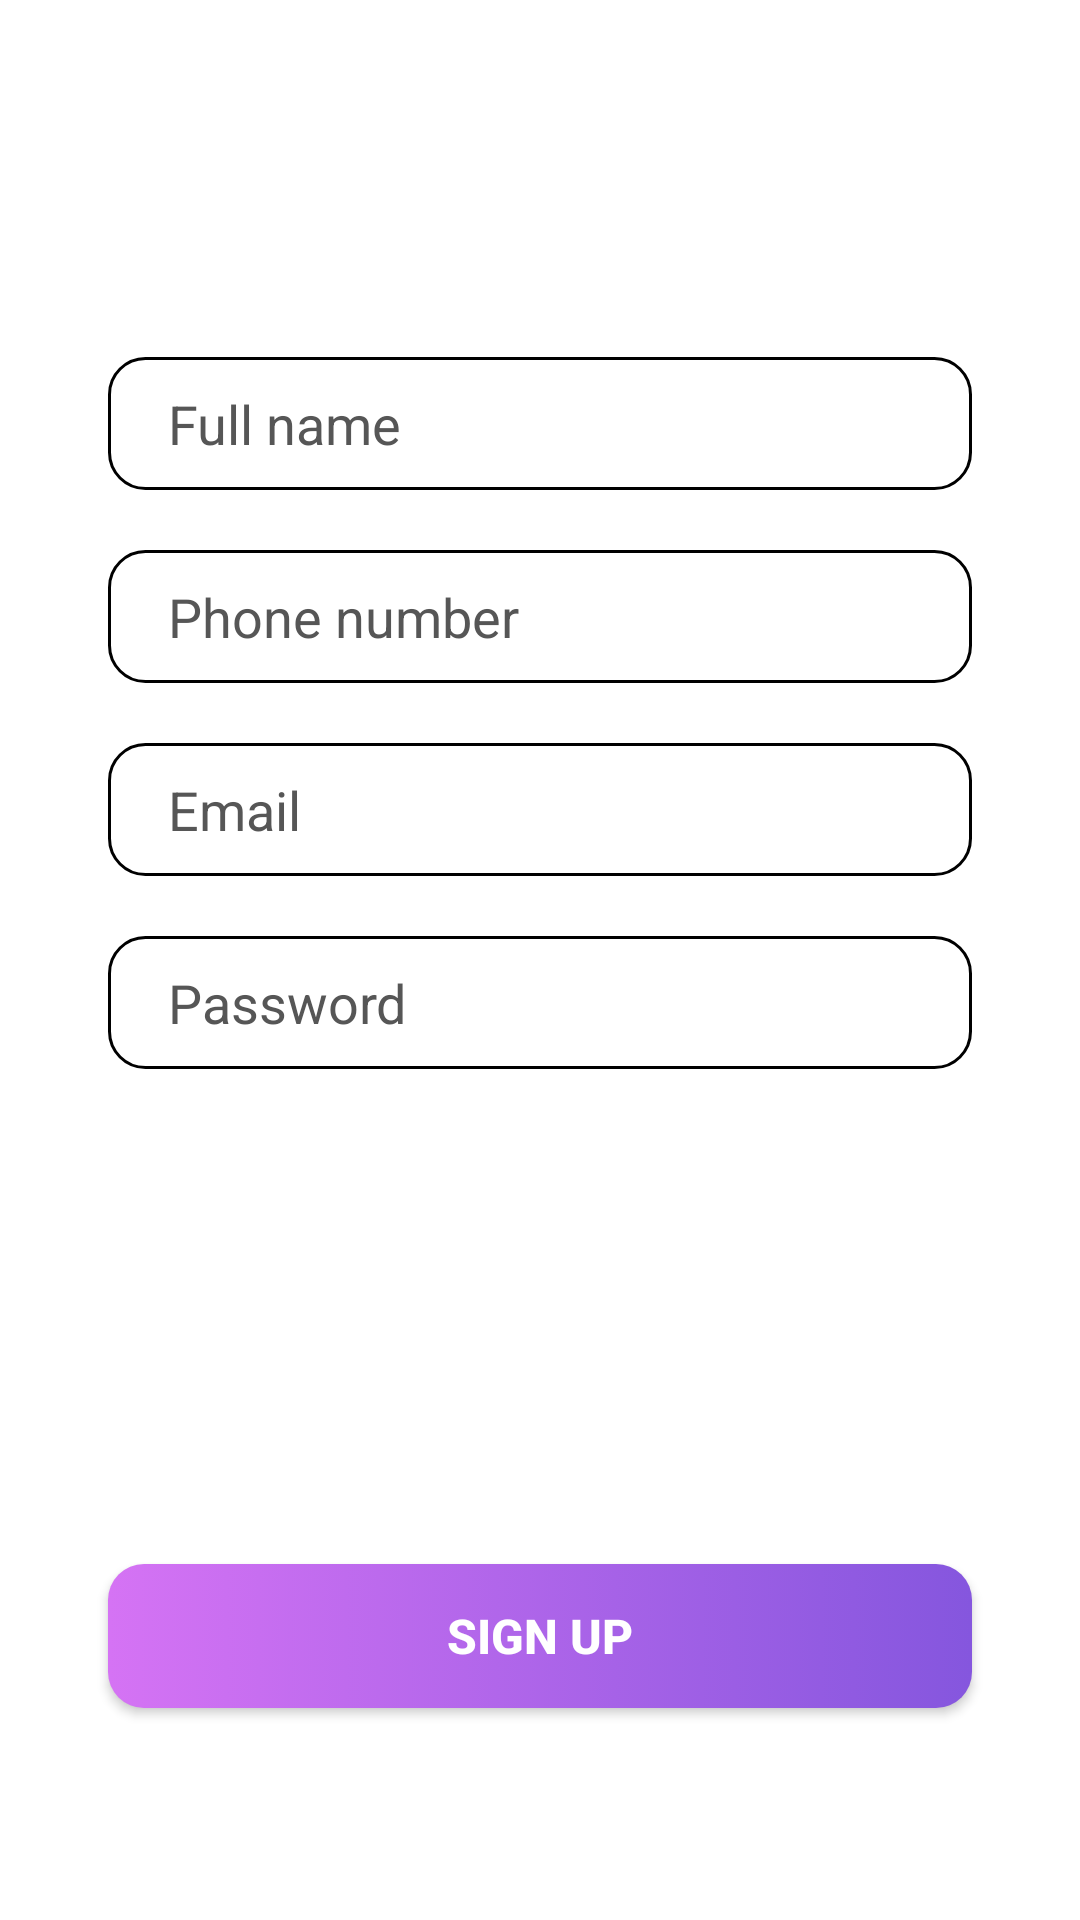

Android layout source for this screen:
<!-- AndroidManifest.xml: application theme Theme.Sendypick.NoActionBar -->
<!-- res/layout/fragment_signup_tab.xml -->
<?xml version="1.0" encoding="utf-8"?>
<androidx.constraintlayout.widget.ConstraintLayout
    xmlns:android="http://schemas.android.com/apk/res/android"
    xmlns:app="http://schemas.android.com/apk/res-auto"
    android:layout_width="match_parent"
    android:layout_height="match_parent">

    <EditText
        android:id="@+id/full_name_edit_text"
        android:layout_width="0dp"
        android:layout_height="wrap_content"
        app:layout_constraintVertical_bias=".2"
        app:layout_constraintHorizontal_bias=".5"
        app:layout_constraintWidth_percent=".8"
        android:hint="@string/full_name"
        android:textColorHint="#565656"
        android:background="@drawable/style_bg_2"
        android:paddingLeft="20dp"
        android:paddingTop="10dp"
        android:paddingBottom="10dp"
        app:layout_constraintBottom_toBottomOf="parent"
        app:layout_constraintEnd_toEndOf="parent"
        app:layout_constraintStart_toStartOf="parent"
        app:layout_constraintTop_toTopOf="parent" />

    <EditText
        android:id="@+id/phone_edit_text"
        android:layout_width="0dp"
        android:layout_height="wrap_content"
        android:hint="@string/phone_number"
        android:textColorHint="#565656"
        android:background="@drawable/style_bg_2"
        android:paddingLeft="20dp"
        android:paddingTop="10dp"
        android:paddingBottom="10dp"
        android:layout_marginTop="20dp"
        android:inputType="phone"
        app:layout_constraintVertical_bias="0"
        app:layout_constraintBottom_toBottomOf="parent"
        app:layout_constraintEnd_toEndOf="parent"
        app:layout_constraintStart_toStartOf="parent"
        app:layout_constraintTop_toBottomOf="@+id/full_name_edit_text"
        app:layout_constraintWidth_percent=".8" />

    <EditText
        android:id="@+id/email_edit_text"
        android:layout_width="0dp"
        android:layout_height="wrap_content"
        android:hint="@string/email"
        android:background="@drawable/style_bg_2"
        android:paddingLeft="20dp"
        android:paddingTop="10dp"
        android:paddingBottom="10dp"
        android:layout_marginTop="20dp"
        android:textColorHint="#565656"
        app:layout_constraintVertical_bias="0"
        app:layout_constraintBottom_toBottomOf="parent"
        app:layout_constraintEnd_toEndOf="parent"
        app:layout_constraintStart_toStartOf="parent"
        app:layout_constraintTop_toBottomOf="@+id/phone_edit_text"
        app:layout_constraintWidth_percent=".8" />

    <EditText
        android:id="@+id/password_edit_text"
        android:layout_width="0dp"
        android:layout_height="wrap_content"
        android:hint="@string/password"
        android:background="@drawable/style_bg_2"
        android:inputType="textPassword"
        android:paddingLeft="20dp"
        android:paddingTop="10dp"
        android:paddingBottom="10dp"
        android:layout_marginTop="20dp"
        app:layout_constraintVertical_bias="0"
        android:textColorHint="#565656"
        app:layout_constraintBottom_toBottomOf="parent"
        app:layout_constraintEnd_toEndOf="parent"
        app:layout_constraintStart_toStartOf="parent"
        app:layout_constraintTop_toBottomOf="@+id/email_edit_text"
        app:layout_constraintWidth_percent=".8" />

    <androidx.appcompat.widget.AppCompatButton
        android:id="@+id/register_button"
        android:layout_width="0dp"
        android:layout_height="wrap_content"
        android:background="@drawable/button_style"
        android:text="@string/sign_up"
        android:textColor="@color/white"
        android:textSize="16sp"
        android:textStyle="bold"
        app:layout_constraintBottom_toBottomOf="parent"
        app:layout_constraintEnd_toEndOf="parent"
        app:layout_constraintStart_toStartOf="parent"
        app:layout_constraintTop_toBottomOf="@+id/password_edit_text"
        app:layout_constraintVertical_bias=".7"
        app:layout_constraintWidth_percent=".8" />

    <com.github.ybq.android.spinkit.SpinKitView
        xmlns:app="http://schemas.android.com/apk/res-auto"
        android:id="@+id/spin_kit"
        style="@style/SpinKitView.Large.Circle"
        android:layout_width="wrap_content"
        android:layout_height="wrap_content"
        android:layout_gravity="center"
        app:SpinKit_Color="#2f4653"
        android:visibility="gone"
        app:layout_constraintBottom_toBottomOf="parent"
        app:layout_constraintEnd_toEndOf="parent"
        app:layout_constraintStart_toStartOf="parent"
        app:layout_constraintTop_toTopOf="parent"/>

</androidx.constraintlayout.widget.ConstraintLayout>
<!-- resources referenced by this layout -->
<resources>
  <color name="white">#FFFFFFFF</color>
  <!-- drawable button_style (drawable) -->
  <?xml version="1.0" encoding="utf-8"?>
  <selector xmlns:android="http://schemas.android.com/apk/res/android">
  
      <item
          android:state_pressed="true"
          android:state_enabled="true"
          android:drawable="@drawable/button_bg" />
  
      <item
          android:state_enabled="true"
          android:drawable="@drawable/button_bg_2" />
  </selector>
  <!-- drawable style_bg_2 (drawable) -->
  <?xml version="1.0" encoding="utf-8"?>
  <shape xmlns:android="http://schemas.android.com/apk/res/android">
  
      <corners android:radius="12dp" />
  
      <stroke android:width="1dp"
          android:color="@color/black"/>
  
  
  </shape>
  <string name="email">Email</string>
  <string name="full_name">Full name</string>
  <string name="password">Password</string>
  <string name="phone_number">Phone number</string>
  <string name="sign_up">Sign up</string>
  <style name="Theme.Sendypick.NoActionBar">
          <item name="windowActionBar">false</item>
          <item name="windowNoTitle">true</item>
      </style>
  <!-- drawable button_bg (drawable) -->
  <?xml version="1.0" encoding="utf-8"?>
  <shape
      xmlns:android="http://schemas.android.com/apk/res/android"
      android:shape="rectangle">
  
      <corners android:radius="12dp" />
  
      <gradient
          android:startColor="#8C4D9F"
          android:endColor="#593A93">
      </gradient>
  </shape>
  <!-- drawable button_bg_2 (drawable) -->
  <?xml version="1.0" encoding="utf-8"?>
  <shape
      xmlns:android="http://schemas.android.com/apk/res/android"
      android:shape="rectangle">
  
      <corners android:radius="12dp" />
  
      <gradient
          android:startColor="#d573f4"
          android:endColor="#8556de">
      </gradient>
  </shape>
  <color name="black">#FF000000</color>
</resources>
